Run: headless pygame with SDL's dummy video driver; simulated clock (each Clock.tick advances the game by its frame time, no real sleeping); random seed 0; keys injected as events and as key.get_pressed() state; mouse plan: one left click at the window centre at the start of phase 2, then a move to the lower-right quarter at the start of phase 3.
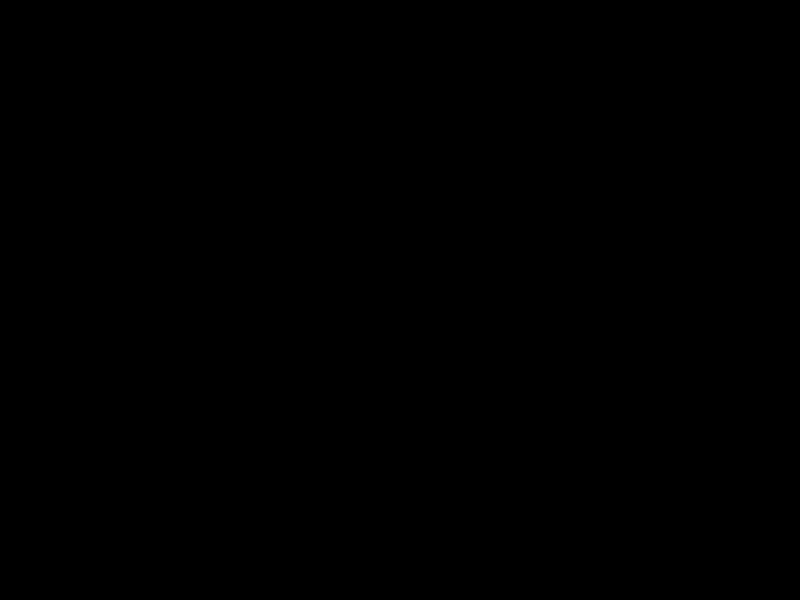
Frame 1 of 4 · flips 1–60 · no input
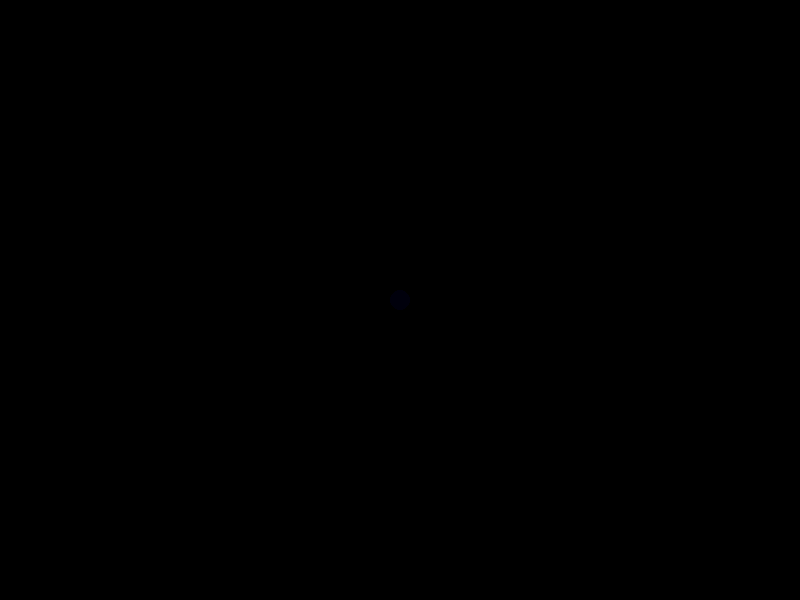
Frame 2 of 4 · flips 61–180 · clicked the window centre · tapped SPACE, RETURN · held RIGHT (→), D
Frame 3 of 4 · flips 181–300 · moved the mouse to the lower-right quarter · held DOWN (↓), S · screen same as frame 1, image omitted
Frame 4 of 4 · flips 301–420 · held LEFT (←), A, UP (↑), W · screen unchanged from frame 3, image omitted

The pygame program that drew these frames:

# Abdullah ARif
# Brush that trails the mouse
from pygame import *
from random import*
from math import*

trials=[(0,0)]
cols=[Color(0,0,0)]
screen = display.set_mode((800,600)) 
drawcol=Color(0,0,0)
running =True
while running:                   
    for e in event.get():       
        if e.type == QUIT:      
            running = False        
    mx,my=mouse.get_pos()
    mb=mouse.get_pressed()
    if mb[0]==1:
        trials.append((mx,my))
        cols.append(Color(randint(0,255),randint(0,255),randint(0,255)))
        print(cols)
        '''col.r=randint(0,255)
        col.g=randint(0,255)
        col.b=randint(0,255)'''

    for col in cols:
        if col.r!=drawcol.r:
            if col.r>drawcol.r:
                col.r-=1
            elif col.r<drawcol.r:
                col.r+=1                
        if col.g!=drawcol.g:
            if col.g>drawcol.g:
                col.g-=1
            elif col.g<drawcol.g:
                col.g+=1               
        if col.b!=drawcol.b:
            if col.b>drawcol.b:
                col.b-=1
            elif col.g<drawcol.g:
                col.b+=1  

        draw.circle(screen,col,trials[-1],10)
        
        
     


    display.flip() 


quit()
''' if mb[2]==1:
        trials[2]=randint(0,255)
        trials[3]=randint(0,255)
        trials[4]=randint(0,255)'''
""" if I wanna to get clear screen
            screen.fill((0,0,0))
            trials=[]"""
       
